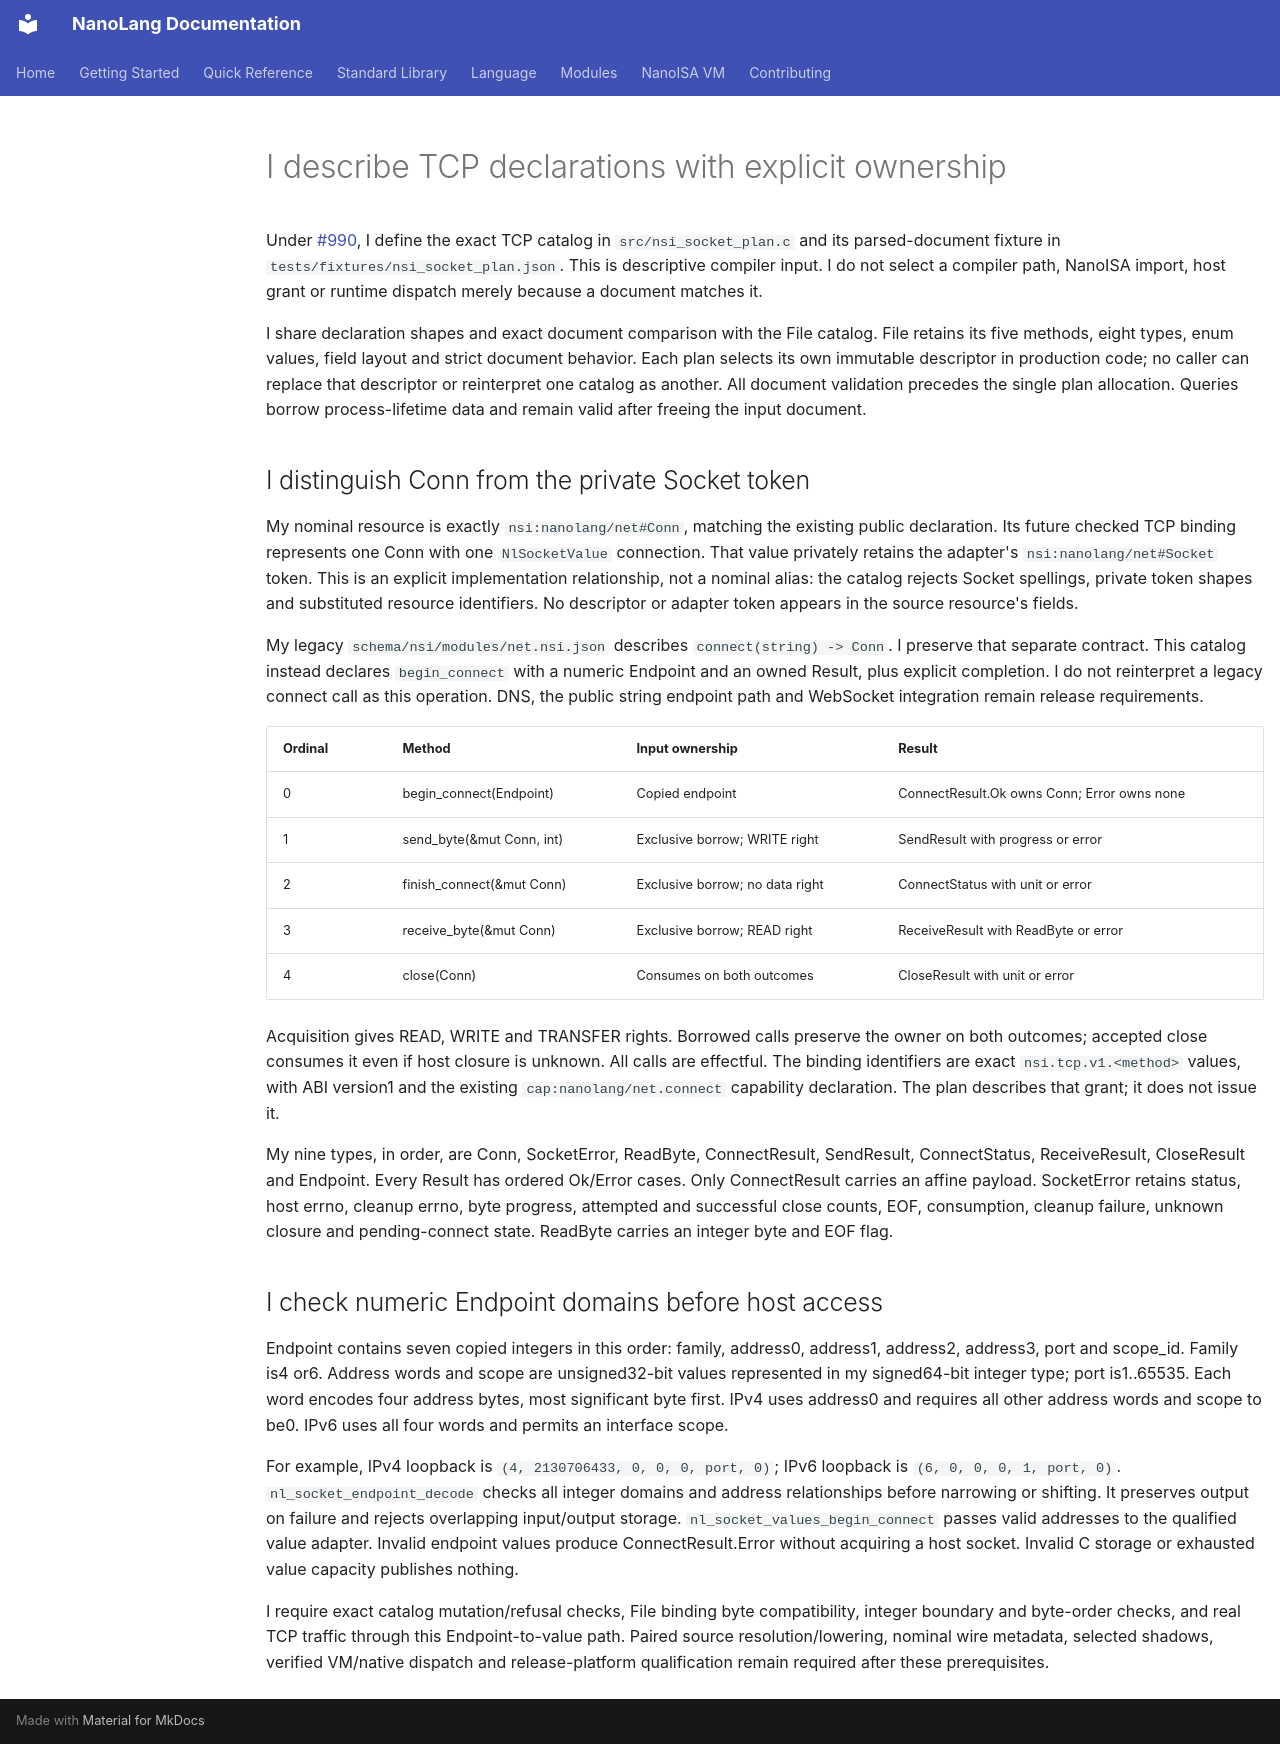

repository: jordanhubbard/nanolang · page: NSI_TCP_BINDING_CATALOG/index.html · generator: mkdocs

# I describe TCP declarations with explicit ownership

Under [#990](https://github.com/jordanhubbard/nanolang/issues/990), I define the
exact TCP catalog in `src/nsi_socket_plan.c` and its parsed-document fixture in
`tests/fixtures/nsi_socket_plan.json`. This is descriptive compiler input. I do
not select a compiler path, NanoISA import, host grant or runtime dispatch merely
because a document matches it.

I share declaration shapes and exact document comparison with the File catalog.
File retains its five methods, eight types, enum values, field layout and strict
document behavior. Each plan selects its own immutable descriptor in production
code; no caller can replace that descriptor or reinterpret one catalog as another.
All document validation precedes the single plan allocation. Queries borrow
process-lifetime data and remain valid after freeing the input document.

## I distinguish Conn from the private Socket token

My nominal resource is exactly `nsi:nanolang/net#Conn`, matching the existing
public declaration. Its future checked TCP binding represents one Conn with one
`NlSocketValue` connection. That value privately retains the adapter's
`nsi:nanolang/net#Socket` token. This is an explicit implementation relationship,
not a nominal alias: the catalog rejects Socket spellings, private token shapes
and substituted resource identifiers. No descriptor or adapter token appears in
the source resource's fields.

My legacy `schema/nsi/modules/net.nsi.json` describes `connect(string) -> Conn`.
I preserve that separate contract. This catalog instead declares `begin_connect`
with a numeric Endpoint and an owned Result, plus explicit completion. I do not
reinterpret a legacy connect call as this operation. DNS, the public string
endpoint path and WebSocket integration remain release requirements.

| Ordinal | Method | Input ownership | Result |
| --- | --- | --- | --- |
| 0 | begin_connect(Endpoint) | Copied endpoint | ConnectResult.Ok owns Conn; Error owns none |
| 1 | send_byte(&mut Conn, int) | Exclusive borrow; WRITE right | SendResult with progress or error |
| 2 | finish_connect(&mut Conn) | Exclusive borrow; no data right | ConnectStatus with unit or error |
| 3 | receive_byte(&mut Conn) | Exclusive borrow; READ right | ReceiveResult with ReadByte or error |
| 4 | close(Conn) | Consumes on both outcomes | CloseResult with unit or error |

Acquisition gives READ, WRITE and TRANSFER rights. Borrowed calls preserve the
owner on both outcomes; accepted close consumes it even if host closure is
unknown. All calls are effectful. The binding identifiers are exact
`nsi.tcp.v1.<method>` values, with ABI version1 and the existing
`cap:nanolang/net.connect` capability declaration. The plan describes that grant;
it does not issue it.

My nine types, in order, are Conn, SocketError, ReadByte, ConnectResult,
SendResult, ConnectStatus, ReceiveResult, CloseResult and Endpoint. Every Result
has ordered Ok/Error cases. Only ConnectResult carries an affine payload.
SocketError retains status, host errno, cleanup errno, byte progress, attempted
and successful close counts, EOF, consumption, cleanup failure, unknown closure
and pending-connect state. ReadByte carries an integer byte and EOF flag.

## I check numeric Endpoint domains before host access

Endpoint contains seven copied integers in this order: family, address0,
address1, address2, address3, port and scope_id. Family is4 or6. Address words and
scope are unsigned32-bit values represented in my signed64-bit integer type;
port is1..65535. Each word encodes four address bytes, most significant byte
first. IPv4 uses address0 and requires all other address words and scope to be0.
IPv6 uses all four words and permits an interface scope.

For example, IPv4 loopback is `(4, 2130706433, 0, 0, 0, port, 0)`; IPv6 loopback
is `(6, 0, 0, 0, 1, port, 0)`. `nl_socket_endpoint_decode` checks all integer
domains and address relationships before narrowing or shifting. It preserves
output on failure and rejects overlapping input/output storage.
`nl_socket_values_begin_connect` passes valid addresses to the qualified value
adapter. Invalid endpoint values produce ConnectResult.Error without acquiring a
host socket. Invalid C storage or exhausted value capacity publishes nothing.

I require exact catalog mutation/refusal checks, File binding byte compatibility,
integer boundary and byte-order checks, and real TCP traffic through this
Endpoint-to-value path. Paired source resolution/lowering, nominal wire metadata,
selected shadows, verified VM/native dispatch and release-platform qualification
remain required after these prerequisites.
